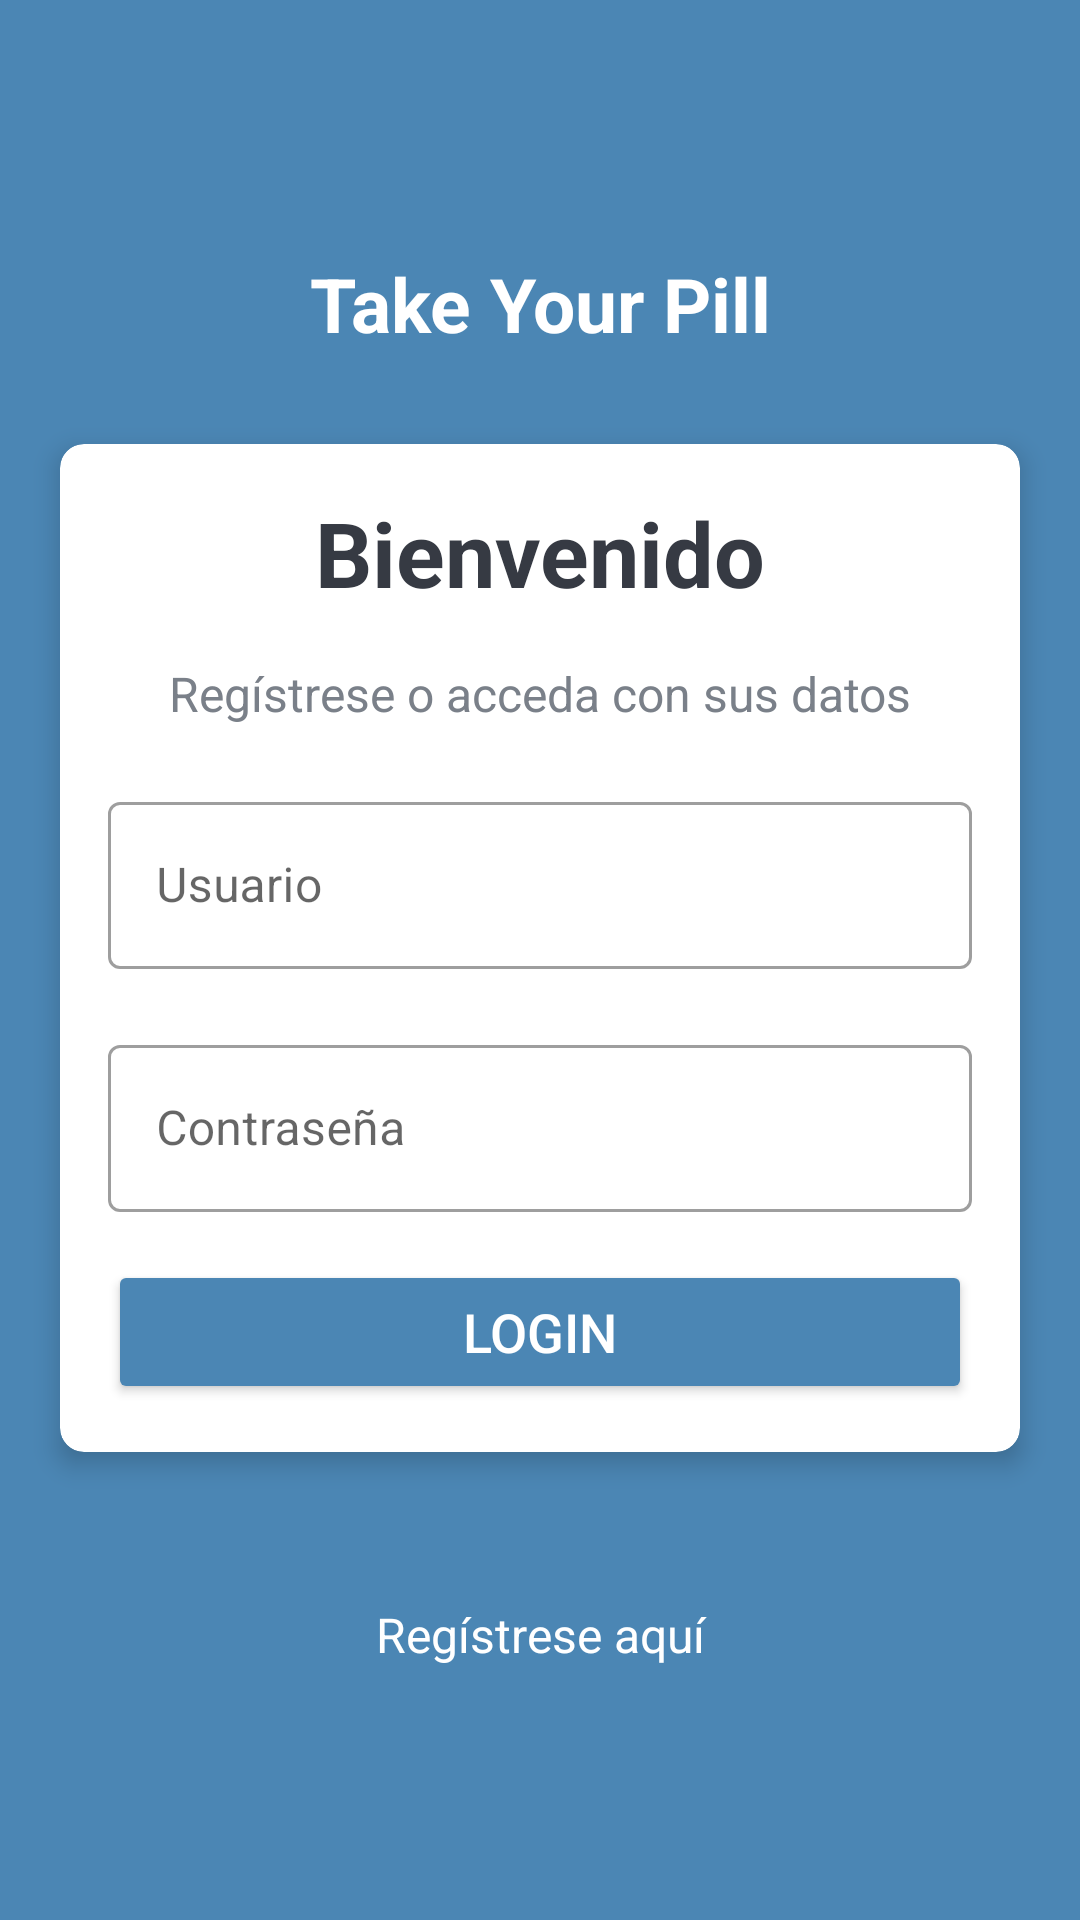

Write the Android layout XML for this screen, with the resource values it uses.
<!-- AndroidManifest.xml: activity theme CustomNoActionBarTheme -->
<!-- res/layout/activity_main.xml -->
<?xml version="1.0" encoding="utf-8"?>
<androidx.constraintlayout.widget.ConstraintLayout xmlns:android="http://schemas.android.com/apk/res/android"
    xmlns:app="http://schemas.android.com/apk/res-auto"
    xmlns:tools="http://schemas.android.com/tools"
    android:layout_width="match_parent"
    android:layout_height="match_parent"
    android:background="@color/colorPrimary"
    tools:context=".activities.MainActivity">


<LinearLayout
    android:layout_width="match_parent"
    android:layout_height="match_parent"
    android:gravity="center"
    android:orientation="vertical"
    >


    <TextView
        android:id="@+id/tv_app_name"
        android:layout_width="match_parent"
        android:layout_height="wrap_content"
        android:layout_marginBottom="30dp"
        android:text="@string/app_name"
        android:gravity="center"
        android:textColor="@android:color/white"
        android:textSize="25sp"
        android:textStyle="bold" />

    <androidx.cardview.widget.CardView
        android:id="@+id/cv_main"
        android:layout_width="match_parent"
        android:layout_height="wrap_content"
        android:layout_marginStart="20dp"
        android:layout_marginEnd="20dp"
        android:background="@android:color/white"
        app:cardCornerRadius="8dp"
        app:cardElevation="5dp">

        <LinearLayout
            android:layout_width="match_parent"
            android:layout_height="wrap_content"
            android:orientation="vertical"
            android:theme="@style/Theme.MaterialComponents.DayNight.DarkActionBar"
            android:padding="16dp">

            <TextView
                android:id="@+id/tv_title"
                android:layout_width="match_parent"
                android:layout_height="wrap_content"
                android:gravity="center"
                android:text="@string/bienvenido"
                android:textColor="#363A43"
                android:textSize="30sp"
                android:textStyle="bold" />

            <TextView
                android:id="@+id/tv_description"
                android:layout_width="match_parent"
                android:layout_height="wrap_content"
                android:gravity="center"
                android:layout_marginTop="16dp"
                android:text="@string/text_view_registro"
                android:textColor="#7A8089"
                android:textSize="16sp" />

            <com.google.android.material.textfield.TextInputLayout
                android:id="@+id/til_nick"
                style="@style/Widget.MaterialComponents.TextInputLayout.OutlinedBox"
                android:layout_width="match_parent"
                android:layout_height="wrap_content"
                android:layout_marginTop="20dp">

                <androidx.appcompat.widget.AppCompatEditText
                    android:id="@+id/et_nick"
                    android:layout_width="match_parent"
                    android:layout_height="wrap_content"
                    android:imeOptions="actionGo"
                    android:inputType="textCapWords"
                    android:hint="@string/edit_text_hint_nick"
                    android:textColor="#363A43"
                    android:textColorHint="#7A8089" />

            </com.google.android.material.textfield.TextInputLayout>
            <com.google.android.material.textfield.TextInputLayout
                android:id="@+id/til_password"
                style="@style/Widget.MaterialComponents.TextInputLayout.OutlinedBox"
                android:layout_width="match_parent"
                android:layout_height="wrap_content"
                android:layout_marginTop="20dp">

                <androidx.appcompat.widget.AppCompatEditText
                    android:id="@+id/et_password"
                    android:layout_width="match_parent"
                    android:layout_height="wrap_content"
                    android:imeOptions="actionGo"
                    android:inputType="textPassword"
                    android:hint="@string/edit_text_hint_password"
                    android:textColor="#363A43"
                    android:textColorHint="#7A8089" />

            </com.google.android.material.textfield.TextInputLayout>

            <Button
                android:id="@+id/btn_login"
                android:layout_width="match_parent"
                android:layout_height="wrap_content"
                android:layout_marginTop="16dp"
                android:backgroundTint="@color/colorPrimary"
                android:text="@string/login"
                android:textColor="@android:color/white"
                android:textSize="18sp" />
        </LinearLayout>
    </androidx.cardview.widget.CardView>
    <LinearLayout
        android:layout_width="match_parent"
        android:layout_height="wrap_content"
        android:orientation="vertical"
        />
    <TextView
        android:id="@+id/tv_register"
        android:layout_width="match_parent"
        android:layout_height="wrap_content"
        android:text="@string/text_view_registro_aqui"
        android:textColor="@color/white"
        android:gravity="center_horizontal"
        android:textSize="@dimen/no_records_available_text_size"
        android:layout_marginTop="50dp"
        />
</LinearLayout>
</androidx.constraintlayout.widget.ConstraintLayout>
<!-- resources referenced by this layout -->
<resources>
  <color name="colorPrimary">#4b86b4</color>
  <color name="white">#FFFFFFFF</color>
  <dimen name="no_records_available_text_size">16sp</dimen>
  <string name="app_name">Take Your Pill</string>
  <string name="bienvenido">Bienvenido</string>
  <string name="edit_text_hint_nick">Usuario</string>
  <string name="edit_text_hint_password">Contraseña</string>
  <string name="login">LOGIN</string>
  <string name="text_view_registro">Regístrese o acceda con sus datos</string>
  <string name="text_view_registro_aqui">Regístrese aquí</string>
  <style name="CustomNoActionBarTheme" parent="@style/Theme.AppCompat.Light.NoActionBar">
          <item name="android:statusBarColor">@color/colorPrimaryDark</item>
      </style>
  <color name="colorPrimaryDark">#2a4d69</color>
</resources>
